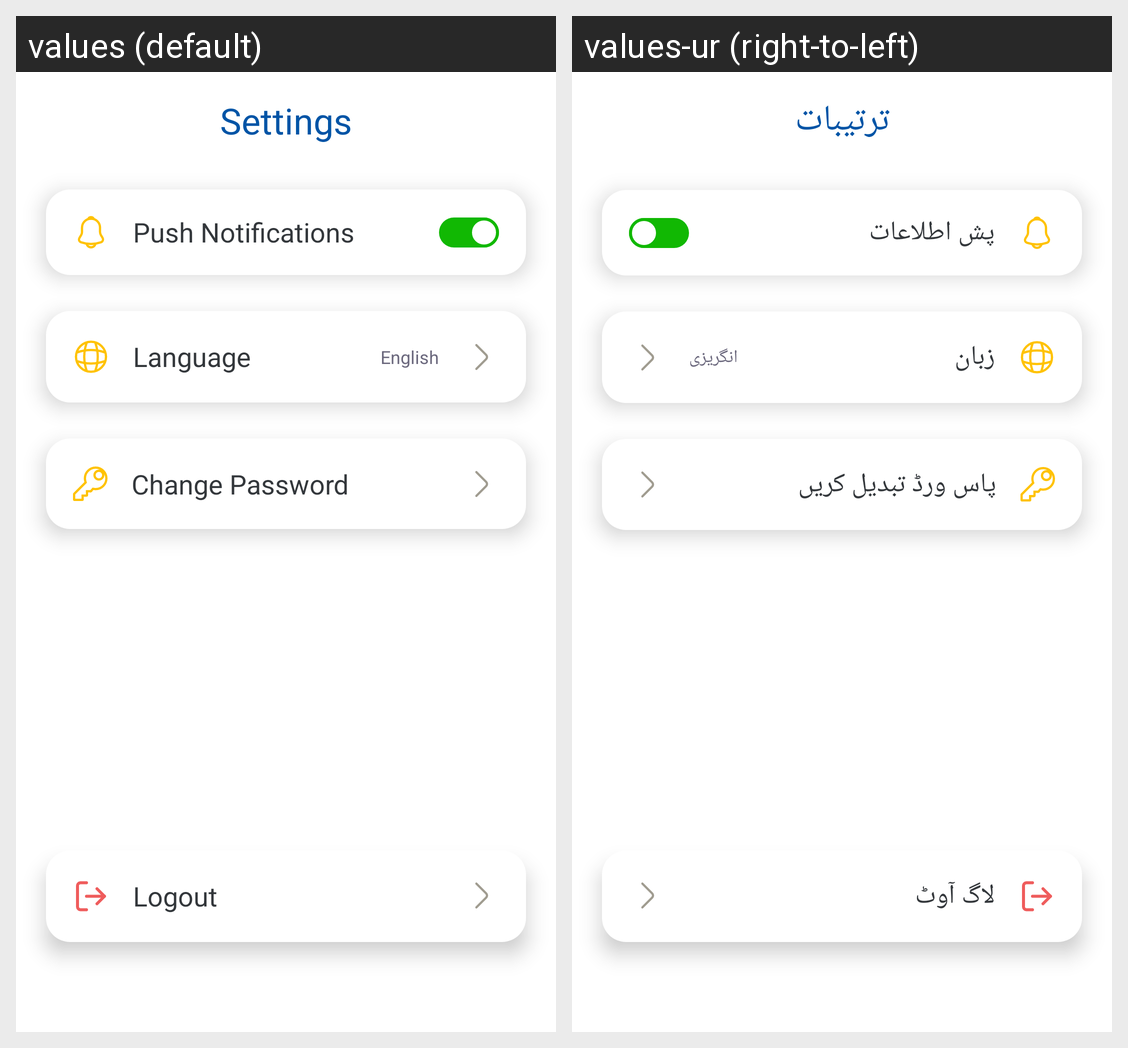

For this localized Android screen grid, give each drawn string resource with its value in every locale shown.
Android screen res/layout/fragment_settings.xml rendered under 2 locales, left to right: values (default), values-ur (right-to-left). Device: Nexus 5 (rendered at 1080×1920; each locale shown at half size, 540×960, under a caption strip naming it); theme Theme.Zajil.
Strings drawn on this screen, with the default value and each locale's value (text and hints the layout hard-codes, and strings that could not be matched under every locale, appear in the picture but are not listed):

settings
  values: Settings
  values-ur: ترتیبات

push_notifications
  values: Push Notifications
  values-ur: پش اطلاعات

language
  values: Language
  values-ur: زبان

english
  values: English
  values-ur: انگریزی

change_password
  values: Change Password
  values-ur: پاس ورڈ تبدیل کریں

logout
  values: Logout
  values-ur: لاگ آوٹ
